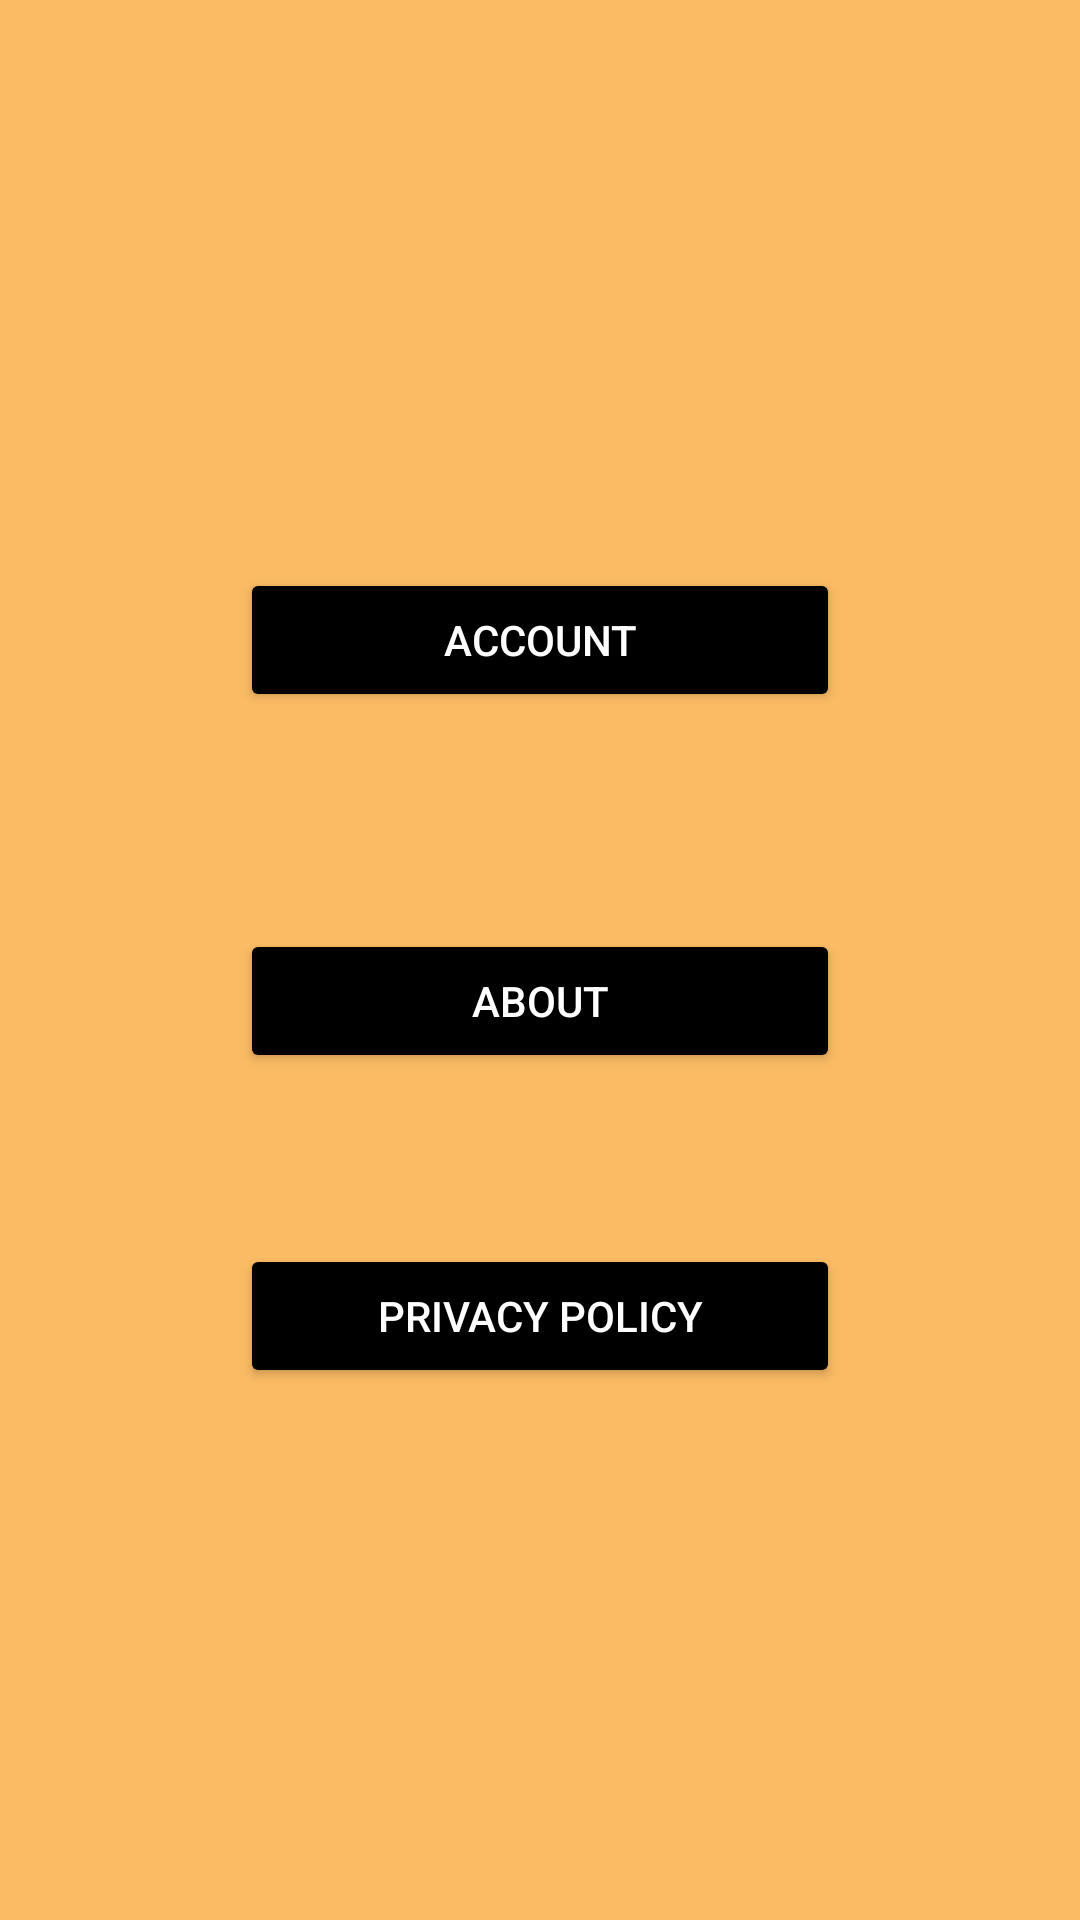

Here is an Android app screen rendered from its layout file. Give the layout XML and the strings, colors and styles it references.
<!-- AndroidManifest.xml: application theme Theme.ScannGo -->
<!-- res/layout/activity_settings.xml -->
<?xml version="1.0" encoding="utf-8"?>
<androidx.constraintlayout.widget.ConstraintLayout xmlns:android="http://schemas.android.com/apk/res/android"
    xmlns:app="http://schemas.android.com/apk/res-auto"
    xmlns:tools="http://schemas.android.com/tools"
    android:layout_width="match_parent"
    android:layout_height="match_parent"
    tools:context=".settings"
    android:background="@color/bgcolour">

    <Button
        android:id="@+id/button6"
        android:layout_width="200dp"
        android:layout_height="wrap_content"
        android:text="Account"
        android:backgroundTint="@color/black"
        android:textColor="@color/white"
        app:layout_constraintBottom_toBottomOf="parent"
        app:layout_constraintEnd_toEndOf="parent"
        app:layout_constraintStart_toStartOf="parent"
        app:layout_constraintTop_toTopOf="parent"
        app:layout_constraintVertical_bias="0.32" />

    <Button
        android:id="@+id/button7"
        android:layout_width="200dp"
        android:layout_height="wrap_content"
        android:text="about"
        android:backgroundTint="@color/black"
        android:textColor="@color/white"
        app:layout_constraintBottom_toTopOf="@+id/button8"
        app:layout_constraintEnd_toEndOf="parent"
        app:layout_constraintStart_toStartOf="parent"
        app:layout_constraintTop_toBottomOf="@+id/button6"
        app:layout_constraintVertical_bias="0.559" />

    <Button
        android:id="@+id/button8"
        android:layout_width="200dp"
        android:layout_height="wrap_content"
        android:text="privacy policy"
        android:backgroundTint="@color/black"
        android:textColor="@color/white"
        app:layout_constraintBottom_toBottomOf="parent"
        app:layout_constraintEnd_toEndOf="parent"
        app:layout_constraintStart_toStartOf="parent"
        app:layout_constraintTop_toBottomOf="@+id/button6" />
</androidx.constraintlayout.widget.ConstraintLayout>
<!-- resources referenced by this layout -->
<resources>
  <color name="bgcolour">#FBBB64</color>
  <color name="black">#FF000000</color>
  <color name="white">#FFFFFFFF</color>
  <style name="Theme.ScannGo" parent="Theme.MaterialComponents.DayNight.DarkActionBar">
          
          <item name="colorPrimary">@color/purple_500</item>
          <item name="colorPrimaryVariant">@color/purple_700</item>
          <item name="colorOnPrimary">@color/white</item>
          
          <item name="colorSecondary">@color/teal_200</item>
          <item name="colorSecondaryVariant">@color/teal_700</item>
          <item name="colorOnSecondary">@color/black</item>
          
          <item name="android:statusBarColor" tools:targetApi="l">?attr/colorPrimaryVariant</item>
          
      </style>
  <color name="purple_500">#FF6200EE</color>
  <color name="purple_700">#FF3700B3</color>
  <color name="teal_200">#FF03DAC5</color>
  <color name="teal_700">#FF018786</color>
</resources>
